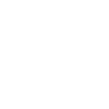
t = 0.00 s
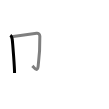
t = 1.50 s
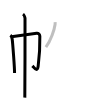
t = 3.25 s
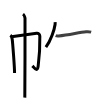
t = 4.75 s
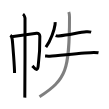
t = 6.50 s
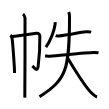
t = 8.00 s

The animated SVG that drew these frames (rendered in a browser with its animation timeline set to each time). Animation: 8 SMIL elements (animate=8); one cycle of 8.00 s.

<svg width="109px" height="109px" viewBox="0 0 px 109px" xmlns="http://www.w3.org/2000/svg" xmlns:xlink="http://www.w3.org/1999/xlink" xml:space="preserve" version="1.1"  baseProfile="full">
<path d="M10.38,35.31c0.54,0.39,1.69,2.92,1.8,3.7c0.43,3.08,2.47,29.06,2.36,33.93" style="fill:none;stroke:black;stroke-width:3;opacity:0">
  <animate attributeType="CSS" attributeName="opacity" from="0" to="1" begin="0s" dur="1s" repeatCount="0" fill="freeze" />
</path>
<path d="M11.41,36.75c2.22-0.27,23.57-3.41,25.23-3.57c1.95-0.19,3.17,1.34,3.2,3.07c0.15,8.75-0.54,21.35-1.67,29.89c-0.82,6.14-3.41,2.12-5.76-0.27" style="fill:none;stroke:black;stroke-width:3;opacity:0">
  <animate attributeType="CSS" attributeName="opacity" from="0" to="1" begin="1s" dur="1s" repeatCount="0" fill="freeze" />
</path>
<path d="M23,14.13c0.61,0.42,1.89,3.18,2.01,4.03c0.12,0.85-0.08,74.16-0.2,79.47" style="fill:none;stroke:black;stroke-width:3;opacity:0">
  <animate attributeType="CSS" attributeName="opacity" from="0" to="1" begin="2s" dur="1s" repeatCount="0" fill="freeze" />
</path>
<path d="M55.12,22.08c0.03,0.59,0.05,1.53-0.05,2.38c-0.63,5.01-4.24,16.01-9.18,22.74" style="fill:none;stroke:black;stroke-width:3;opacity:0">
  <animate attributeType="CSS" attributeName="opacity" from="0" to="1" begin="3s" dur="1s" repeatCount="0" fill="freeze" />
</path>
<path d="M55.66,35.72c0.76,0.33,2.15,0.4,2.93,0.33c10.56-0.94,20.45-3.62,27.58-4.22c1.27-0.11,4.37,0.16,5,0.32" style="fill:none;stroke:black;stroke-width:3;opacity:0">
  <animate attributeType="CSS" attributeName="opacity" from="0" to="1" begin="4s" dur="1s" repeatCount="0" fill="freeze" />
</path>
<path d="M45.07,55.96c1.8,0.11,4.14,0.29,4.86,0.24c9.04-0.61,37.59-3.74,43.96-3.66c1.18,0.02,4.03,0.11,4.62,0.23" style="fill:none;stroke:black;stroke-width:3;opacity:0">
  <animate attributeType="CSS" attributeName="opacity" from="0" to="1" begin="5s" dur="1s" repeatCount="0" fill="freeze" />
</path>
<path d="M68.79,12c0.52,1.3,0.72,2.5,0.72,5.01c0,53.29-3.25,62.46-30.01,79.74" style="fill:none;stroke:black;stroke-width:3;opacity:0">
  <animate attributeType="CSS" attributeName="opacity" from="0" to="1" begin="6s" dur="1s" repeatCount="0" fill="freeze" />
</path>
<path d="M67.64,58.09c7.42,11.89,17.48,29.35,24.87,35.9c2.15,1.91,3.6,2.83,4.49,3.07" style="fill:none;stroke:black;stroke-width:3;opacity:0">
  <animate attributeType="CSS" attributeName="opacity" from="0" to="1" begin="7s" dur="1s" repeatCount="0" fill="freeze" />
</path>
</svg>
